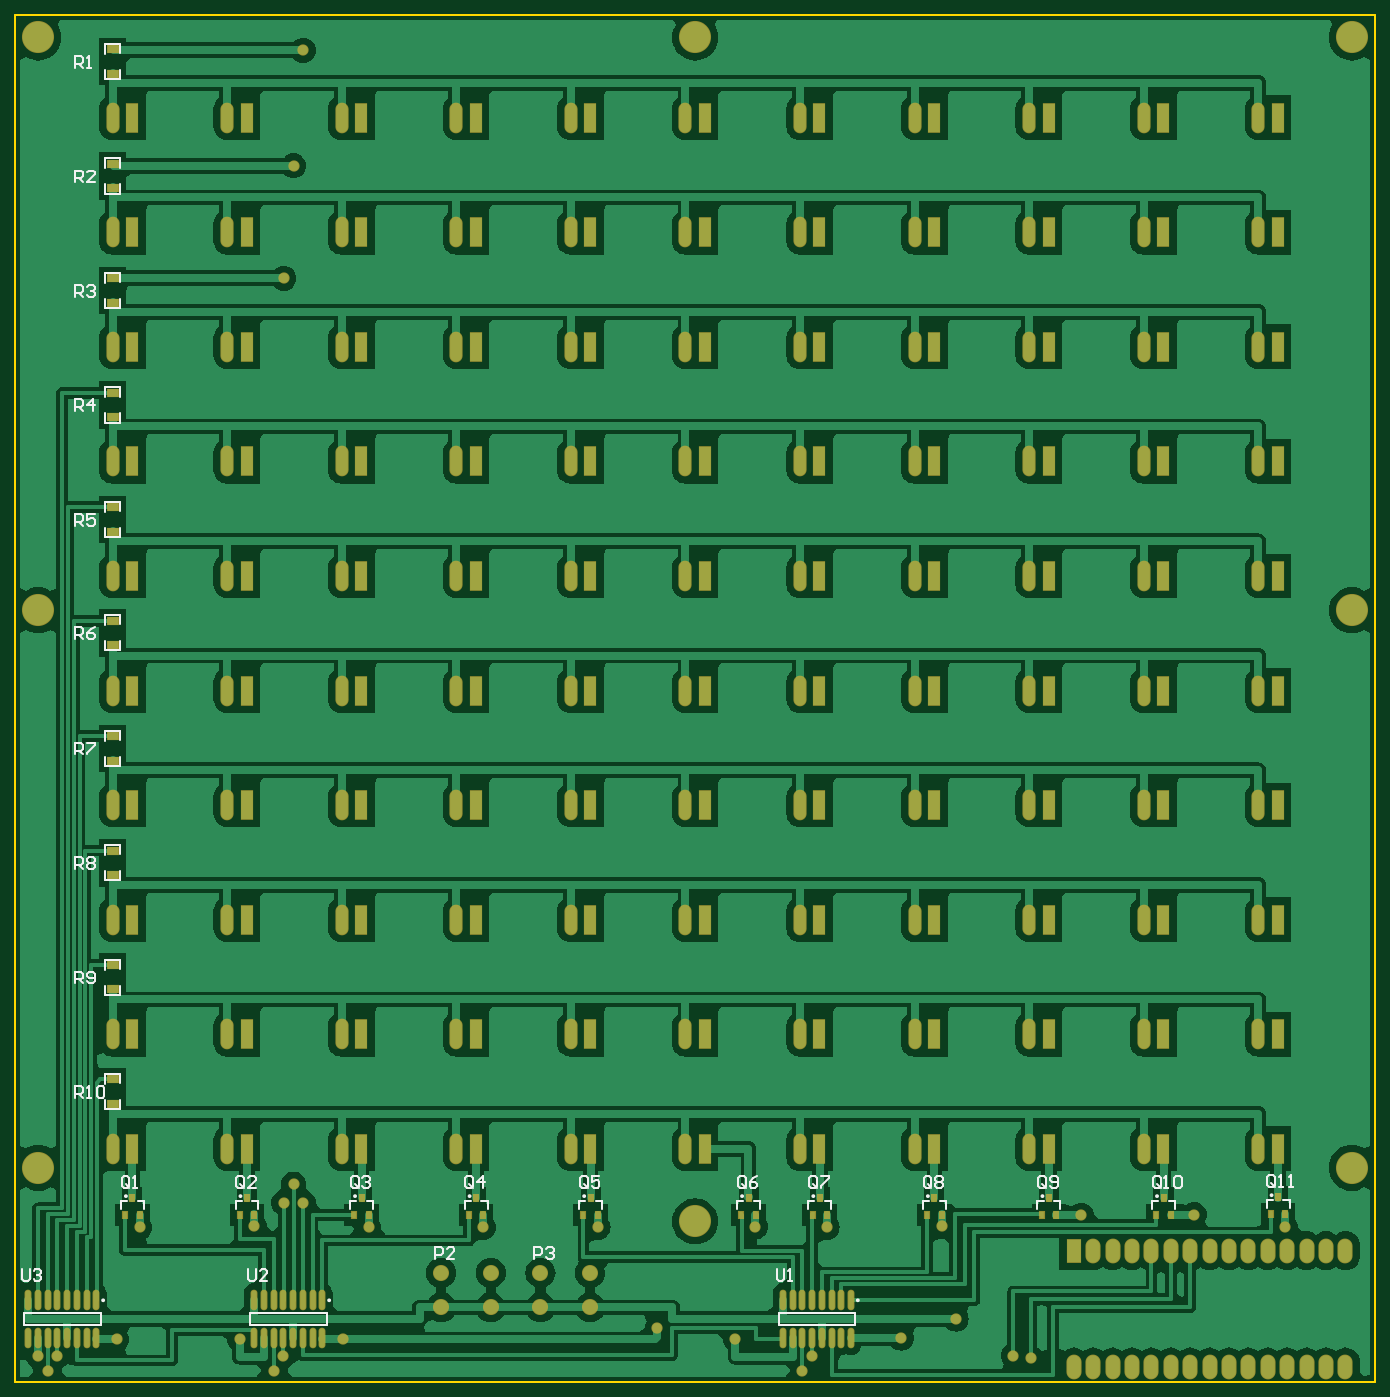
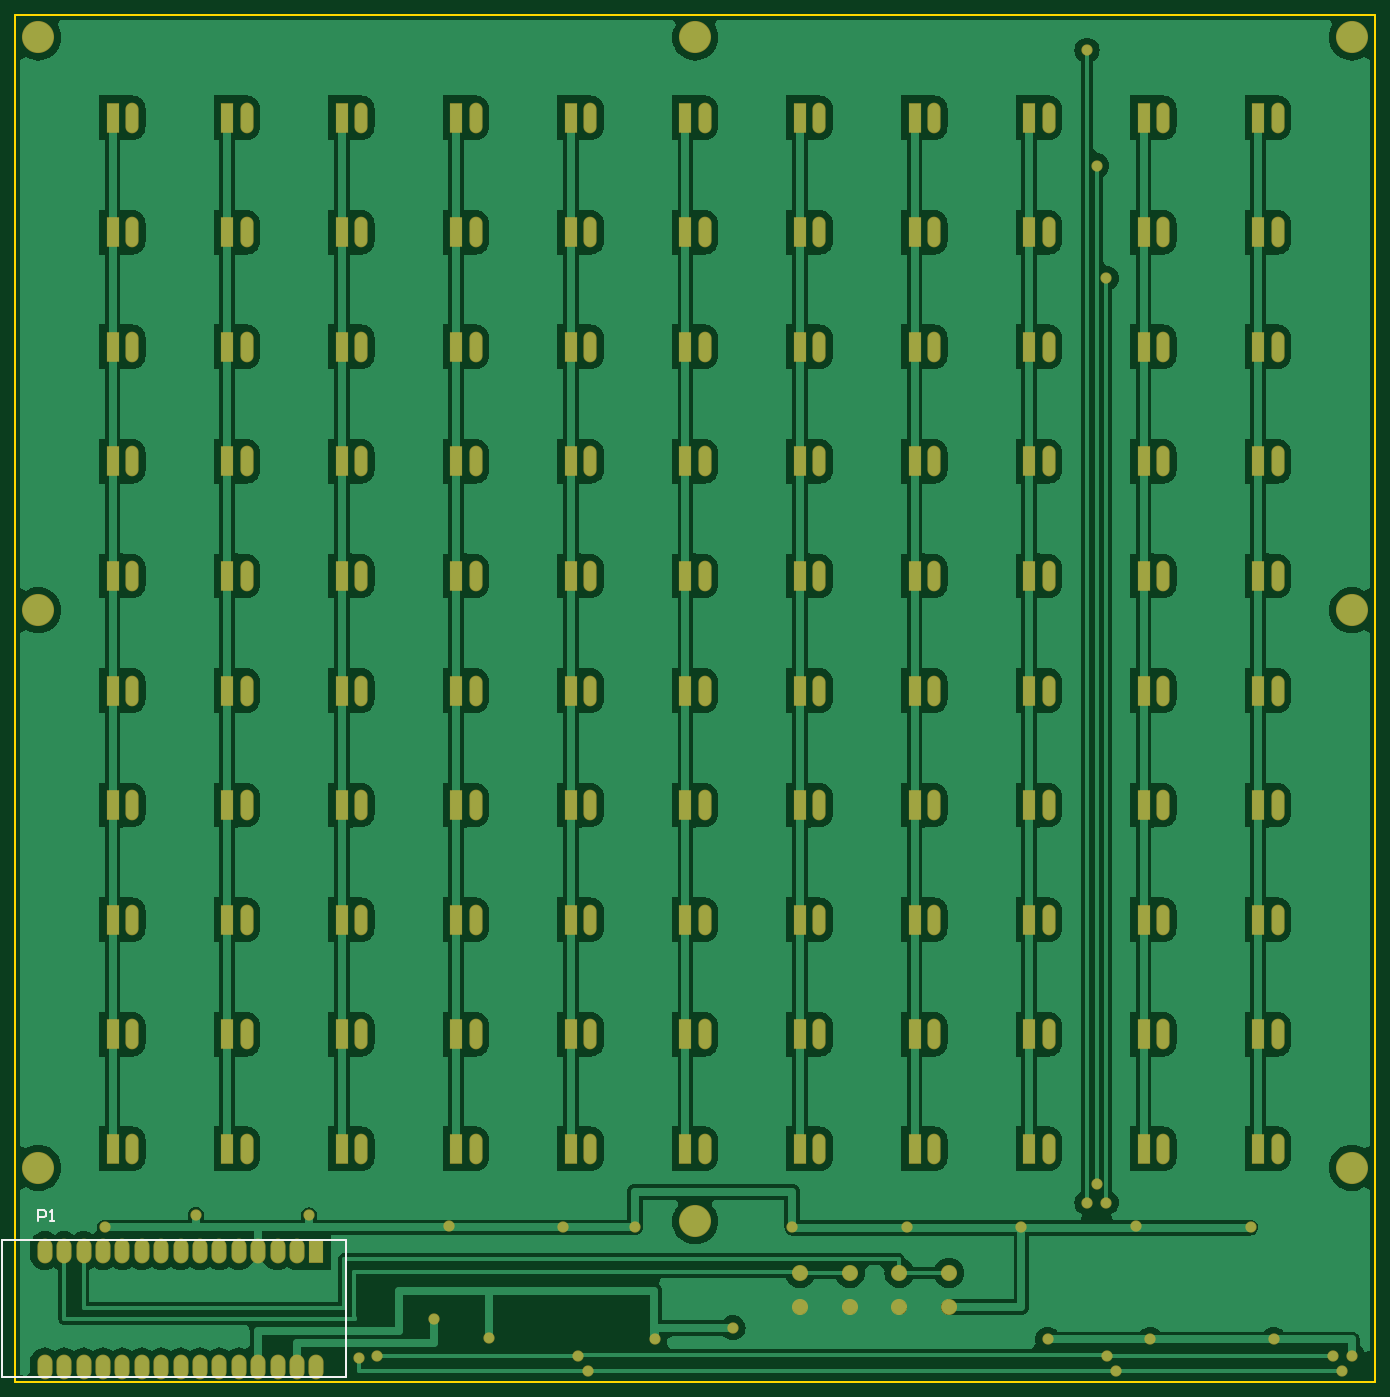
Circuit board: 8 layer files. Board 178.0 x 179.0 mm.
- bottom_copper: WordClock_v20.GBL (88230 bytes)
- bottom_silk: WordClock_v20.GBO (370 bytes)
- bottom_mask: WordClock_v20.GBS (5836 bytes)
- outline: WordClock_v20.GKO (193 bytes)
- top_copper: WordClock_v20.GTL (90880 bytes)
- top_silk: WordClock_v20.GTO (12118 bytes)
- paste: WordClock_v20.GTP (2124 bytes)
- top_mask: WordClock_v20.GTS (7892 bytes)

=== bottom_copper: WordClock_v20.GBL (88230 bytes, source omitted) ===
=== bottom_silk: WordClock_v20.GBO ===
G04 Layer_Color=32896*
%FSLAX25Y25*%
%MOIN*%
G70*
G01*
G75*
%ADD24C,0.01000*%
D24*
X180161Y-383634D02*
Y-312768D01*
Y-383634D02*
X357326D01*
Y-312768D01*
X180161D02*
X357326D01*
X338583Y-303150D02*
Y-297151D01*
X335584D01*
X334584Y-298151D01*
Y-300151D01*
X335584Y-301150D01*
X338583D01*
X332585Y-303150D02*
X330585D01*
X331585D01*
Y-297151D01*
X332585Y-298151D01*
M02*

=== bottom_mask: WordClock_v20.GBS ===
G04 Layer_Color=16711935*
%FSLAX25Y25*%
%MOIN*%
G70*
G01*
G75*
%ADD28R,0.06800X0.15800*%
%ADD29O,0.06800X0.15800*%
%ADD30C,0.08300*%
%ADD31C,0.16548*%
%ADD32O,0.07800X0.12800*%
%ADD33R,0.07800X0.12800*%
%ADD34C,0.05800*%
D28*
X-290276Y265748D02*
D03*
X-231221D02*
D03*
X-172166D02*
D03*
X-113111D02*
D03*
X-54056D02*
D03*
X5000D02*
D03*
X64055D02*
D03*
X123110D02*
D03*
X182165D02*
D03*
X241220D02*
D03*
X300275D02*
D03*
X-290276Y206693D02*
D03*
X-231221Y206693D02*
D03*
X-172166Y206693D02*
D03*
X-113111D02*
D03*
X-54056D02*
D03*
X5000D02*
D03*
X64055D02*
D03*
X123110D02*
D03*
X182165D02*
D03*
X241220D02*
D03*
X300275D02*
D03*
X-290276Y147638D02*
D03*
X-231221D02*
D03*
X-172166D02*
D03*
X-113111D02*
D03*
X-54056D02*
D03*
X5000D02*
D03*
X64055D02*
D03*
X123110D02*
D03*
X182165D02*
D03*
X241220D02*
D03*
X300275D02*
D03*
X-290276Y88583D02*
D03*
X-231221D02*
D03*
X-172166D02*
D03*
X-113111D02*
D03*
X-54056D02*
D03*
X5000D02*
D03*
X64055D02*
D03*
X123110D02*
D03*
X182165D02*
D03*
X241220D02*
D03*
X300275D02*
D03*
X-290276Y29528D02*
D03*
X-231221D02*
D03*
X-172166D02*
D03*
X-113111D02*
D03*
X-54056D02*
D03*
X5000D02*
D03*
X64055D02*
D03*
X123110D02*
D03*
X182165D02*
D03*
X241220D02*
D03*
X300275D02*
D03*
X-290276Y-29528D02*
D03*
X-231221D02*
D03*
X-172166D02*
D03*
X-113111D02*
D03*
X-54056D02*
D03*
X5000D02*
D03*
X64055D02*
D03*
X123110D02*
D03*
X182165D02*
D03*
X241220D02*
D03*
X300275D02*
D03*
X-290276Y-88583D02*
D03*
X-231221D02*
D03*
X-172166D02*
D03*
X-113111D02*
D03*
X-54056D02*
D03*
X5000D02*
D03*
X64055D02*
D03*
X123110D02*
D03*
X182165D02*
D03*
X241220D02*
D03*
X300275D02*
D03*
X-290276Y-147638D02*
D03*
X-231221D02*
D03*
X-172166D02*
D03*
X-113111D02*
D03*
X-54056D02*
D03*
X5000D02*
D03*
X64055D02*
D03*
X123110D02*
D03*
X182165D02*
D03*
X241220D02*
D03*
X300275D02*
D03*
X-290276Y-206693D02*
D03*
X-231221D02*
D03*
X-172166D02*
D03*
X-113111D02*
D03*
X-54056D02*
D03*
X5000D02*
D03*
X64055D02*
D03*
X123110D02*
D03*
X182165D02*
D03*
X241220D02*
D03*
X300275D02*
D03*
X-290276Y-265748D02*
D03*
X-231221D02*
D03*
X-172166D02*
D03*
X-113111D02*
D03*
X-54056D02*
D03*
X5000D02*
D03*
X64055D02*
D03*
X123110D02*
D03*
X182165D02*
D03*
X241220D02*
D03*
X300275D02*
D03*
D29*
X-300276Y265748D02*
D03*
X-241221D02*
D03*
X-182166D02*
D03*
X-123111D02*
D03*
X-64056D02*
D03*
X-5000D02*
D03*
X54055D02*
D03*
X113110D02*
D03*
X172165D02*
D03*
X231220D02*
D03*
X290275D02*
D03*
X-300276Y206693D02*
D03*
X-241221Y206693D02*
D03*
X-182166Y206693D02*
D03*
X-123111D02*
D03*
X-64056D02*
D03*
X-5000D02*
D03*
X54055D02*
D03*
X113110D02*
D03*
X172165D02*
D03*
X231220D02*
D03*
X290275D02*
D03*
X-300276Y147638D02*
D03*
X-241221D02*
D03*
X-182166D02*
D03*
X-123111D02*
D03*
X-64056D02*
D03*
X-5000D02*
D03*
X54055D02*
D03*
X113110D02*
D03*
X172165D02*
D03*
X231220D02*
D03*
X290275D02*
D03*
X-300276Y88583D02*
D03*
X-241221D02*
D03*
X-182166D02*
D03*
X-123111D02*
D03*
X-64056D02*
D03*
X-5000D02*
D03*
X54055D02*
D03*
X113110D02*
D03*
X172165D02*
D03*
X231220D02*
D03*
X290275D02*
D03*
X-300276Y29528D02*
D03*
X-241221D02*
D03*
X-182166D02*
D03*
X-123111D02*
D03*
X-64056D02*
D03*
X-5000D02*
D03*
X54055D02*
D03*
X113110D02*
D03*
X172165D02*
D03*
X231220D02*
D03*
X290275D02*
D03*
X-300276Y-29528D02*
D03*
X-241221D02*
D03*
X-182166D02*
D03*
X-123111D02*
D03*
X-64056D02*
D03*
X-5000D02*
D03*
X54055D02*
D03*
X113110D02*
D03*
X172165D02*
D03*
X231220D02*
D03*
X290275D02*
D03*
X-300276Y-88583D02*
D03*
X-241221D02*
D03*
X-182166D02*
D03*
X-123111D02*
D03*
X-64056D02*
D03*
X-5000D02*
D03*
X54055D02*
D03*
X113110D02*
D03*
X172165D02*
D03*
X231220D02*
D03*
X290275D02*
D03*
X-300276Y-147638D02*
D03*
X-241221D02*
D03*
X-182166D02*
D03*
X-123111D02*
D03*
X-64056D02*
D03*
X-5000D02*
D03*
X54055D02*
D03*
X113110D02*
D03*
X172165D02*
D03*
X231220D02*
D03*
X290275D02*
D03*
X-300276Y-206693D02*
D03*
X-241221D02*
D03*
X-182166D02*
D03*
X-123111D02*
D03*
X-64056D02*
D03*
X-5000D02*
D03*
X54055D02*
D03*
X113110D02*
D03*
X172165D02*
D03*
X231220D02*
D03*
X290275D02*
D03*
X-300276Y-265748D02*
D03*
X-241221D02*
D03*
X-182166D02*
D03*
X-123111D02*
D03*
X-64056D02*
D03*
X-5000D02*
D03*
X54055D02*
D03*
X113110D02*
D03*
X172165D02*
D03*
X231220D02*
D03*
X290275D02*
D03*
D30*
X-79724Y-347441D02*
D03*
X-54134D02*
D03*
X-79724Y-329724D02*
D03*
X-54134D02*
D03*
X-130905Y-347441D02*
D03*
X-105315D02*
D03*
X-130905Y-329724D02*
D03*
X-105315D02*
D03*
D31*
X-338583Y307087D02*
D03*
X338583D02*
D03*
Y-275590D02*
D03*
X-338583D02*
D03*
X0Y307087D02*
D03*
X-338583Y11811D02*
D03*
X338583D02*
D03*
X0Y-303150D02*
D03*
D32*
X195200Y-378200D02*
D03*
X205200D02*
D03*
X215200D02*
D03*
X225200D02*
D03*
X235200D02*
D03*
X245200D02*
D03*
X255200D02*
D03*
X265200D02*
D03*
X275200D02*
D03*
X285200D02*
D03*
X295200D02*
D03*
X305200D02*
D03*
X315200D02*
D03*
X325200D02*
D03*
X335200D02*
D03*
X205200Y-318200D02*
D03*
X215200D02*
D03*
X225200D02*
D03*
X245200D02*
D03*
X235200D02*
D03*
X265200D02*
D03*
X255200D02*
D03*
X285200D02*
D03*
X275200D02*
D03*
X305200D02*
D03*
X295200D02*
D03*
X325200D02*
D03*
X315200D02*
D03*
X335200D02*
D03*
D33*
X195200D02*
D03*
D34*
X106200Y-363300D02*
D03*
X257300Y-299700D02*
D03*
X173000Y-373700D02*
D03*
X164000Y-372323D02*
D03*
X134500Y-353500D02*
D03*
X-212177Y-372323D02*
D03*
X-328677D02*
D03*
X-298177Y-364000D02*
D03*
X-338677Y-372323D02*
D03*
X-234677Y-364000D02*
D03*
X199000Y-300000D02*
D03*
X-286311Y-306276D02*
D03*
X-227256Y-305760D02*
D03*
X-168201Y-306260D02*
D03*
X-109146D02*
D03*
X-50091D02*
D03*
X68020D02*
D03*
X127075Y-305760D02*
D03*
X304240Y-306276D02*
D03*
X20823Y-364000D02*
D03*
X-181677D02*
D03*
X-207000Y241000D02*
D03*
X-202000Y300500D02*
D03*
X-212035Y182965D02*
D03*
X-19500Y-358000D02*
D03*
X31000Y-306000D02*
D03*
X-207000Y-284000D02*
D03*
X-202000Y-293500D02*
D03*
X-212000D02*
D03*
X60323Y-372323D02*
D03*
X55300Y-380400D02*
D03*
X-217200Y-380500D02*
D03*
X-333700D02*
D03*
M02*

=== outline: WordClock_v20.GKO ===
G04 Layer_Color=16711935*
%FSLAX25Y25*%
%MOIN*%
G70*
G01*
G75*
%ADD24C,0.01000*%
D24*
X350394Y-385827D02*
Y318898D01*
X-350394Y-385827D02*
X350394D01*
X-350394D02*
Y318898D01*
X350394D01*
M02*

=== top_copper: WordClock_v20.GTL (90880 bytes, source omitted) ===
=== top_silk: WordClock_v20.GTO (12118 bytes, source omitted) ===
=== paste: WordClock_v20.GTP ===
G04 Layer_Color=8421504*
%FSLAX25Y25*%
%MOIN*%
G70*
G01*
G75*
%ADD10O,0.02756X0.09843*%
%ADD11R,0.02362X0.03347*%
%ADD12R,0.05906X0.03937*%
D10*
X-343677Y-363146D02*
D03*
X-338677D02*
D03*
X-333677D02*
D03*
X-328677D02*
D03*
X-323677D02*
D03*
X-318677D02*
D03*
X-313677D02*
D03*
X-308677D02*
D03*
X-343677Y-343854D02*
D03*
X-338677D02*
D03*
X-333677D02*
D03*
X-328677D02*
D03*
X-323677D02*
D03*
X-318677D02*
D03*
X-313677D02*
D03*
X-308677D02*
D03*
X45323Y-363146D02*
D03*
X50323D02*
D03*
X55323D02*
D03*
X60323D02*
D03*
X65323D02*
D03*
X70323D02*
D03*
X75323D02*
D03*
X80323D02*
D03*
X45323Y-343854D02*
D03*
X50323D02*
D03*
X55323D02*
D03*
X60323D02*
D03*
X65323D02*
D03*
X70323D02*
D03*
X75323D02*
D03*
X80323D02*
D03*
X-192177D02*
D03*
X-197177D02*
D03*
X-202177D02*
D03*
X-207177D02*
D03*
X-212177D02*
D03*
X-217177D02*
D03*
X-222177D02*
D03*
X-227177D02*
D03*
X-192177Y-363146D02*
D03*
X-197177D02*
D03*
X-202177D02*
D03*
X-207177D02*
D03*
X-212177D02*
D03*
X-217177D02*
D03*
X-222177D02*
D03*
X-227177D02*
D03*
D11*
X-290052Y-291240D02*
D03*
X-286311Y-299705D02*
D03*
X-293792D02*
D03*
X27559Y-291240D02*
D03*
X31299Y-299705D02*
D03*
X23819D02*
D03*
X-230996Y-291240D02*
D03*
X-227256Y-299705D02*
D03*
X-234736D02*
D03*
X-171941Y-291240D02*
D03*
X-168201Y-299705D02*
D03*
X-175681D02*
D03*
X-112886Y-291240D02*
D03*
X-109146Y-299705D02*
D03*
X-116626D02*
D03*
X-53831Y-291240D02*
D03*
X-50091Y-299705D02*
D03*
X-57571D02*
D03*
X64279Y-291240D02*
D03*
X68020Y-299705D02*
D03*
X60539D02*
D03*
X123335Y-291240D02*
D03*
X127075Y-299705D02*
D03*
X119594D02*
D03*
X182390Y-291240D02*
D03*
X186130Y-299705D02*
D03*
X178649D02*
D03*
X241445Y-291240D02*
D03*
X245185Y-299705D02*
D03*
X237705D02*
D03*
X300500Y-290768D02*
D03*
X304240Y-299232D02*
D03*
X296760D02*
D03*
D12*
X-300245Y-242634D02*
D03*
Y-230035D02*
D03*
Y-183634D02*
D03*
Y-171035D02*
D03*
Y-124634D02*
D03*
Y-112035D02*
D03*
Y-65634D02*
D03*
Y-53035D02*
D03*
Y-6134D02*
D03*
Y6465D02*
D03*
Y52366D02*
D03*
Y64965D02*
D03*
Y111366D02*
D03*
Y123965D02*
D03*
Y170366D02*
D03*
Y182965D02*
D03*
Y229366D02*
D03*
Y241965D02*
D03*
Y288366D02*
D03*
Y300965D02*
D03*
M02*

=== top_mask: WordClock_v20.GTS (7892 bytes, source omitted) ===
